Labelled photos from "data", an image-classification folder in SainaPattanaik/Brain-Tumor-Classification. The possible labels are: glioma tumor, meningioma tumor, no tumor, pituitary tumor.

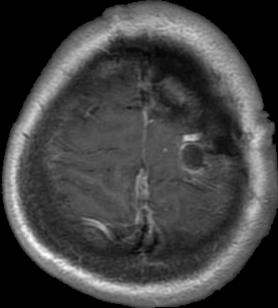
Label: glioma tumor

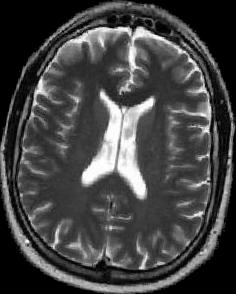
Label: no tumor

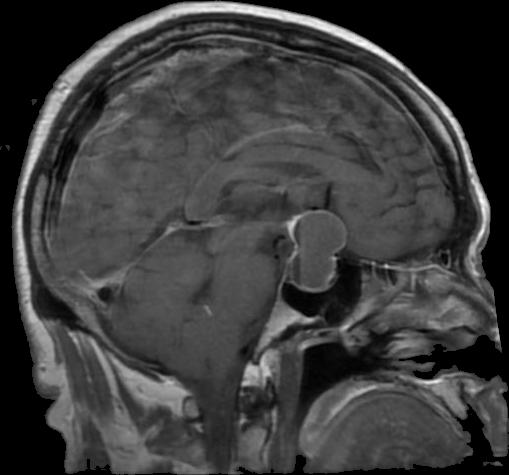
Label: pituitary tumor

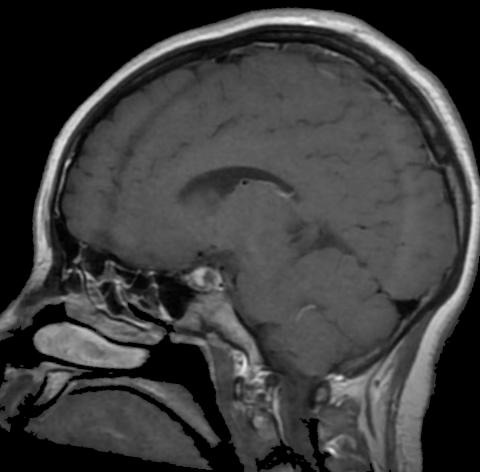
Label: pituitary tumor

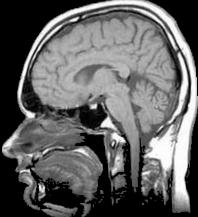
Label: no tumor

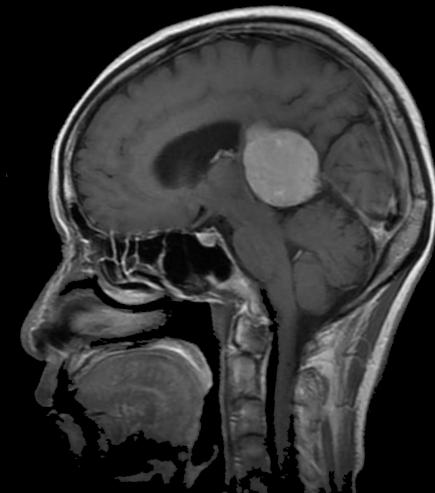
Label: meningioma tumor
